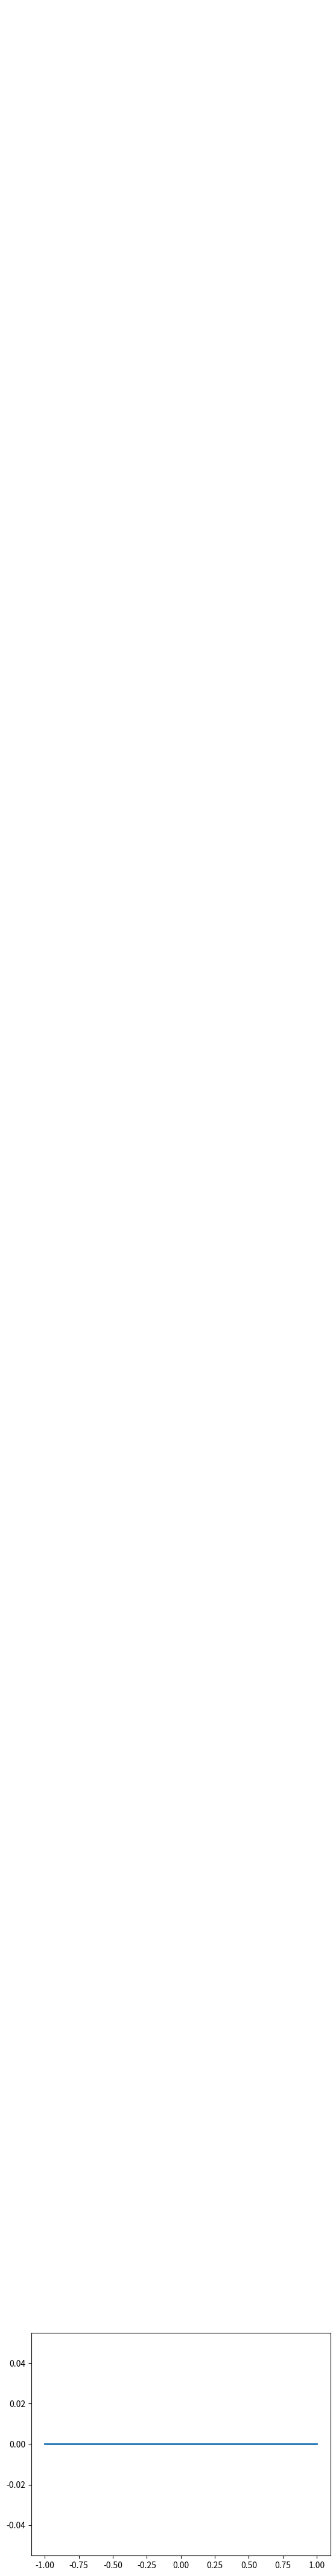

Write Python code to recreate this figure.
import numpy as np
import matplotlib.pyplot as plt
from matplotlib.animation import FuncAnimation
import scipy.integrate as spi

# calculate the legendre polyomial according to a recursive method
# n: the order of legendre polyomial
# x: the point you calcualte the legendre polynomial
def legendre(n, x):
    if n == 0:
        return 1
    elif n == 1:
        return x
    else:
        return ((2 * n - 1) * x * legendre(n - 1, x) - (n - 1) * legendre(n - 2, x)) / n
    
# calculate the coefficient in legendre approximation
# f: the function
# n: the highest order of the legendre polyomial
def legendre_appro_coff(f, n):

    lower_bound = -1
    upper_bound = 1

    A = np.zeros([n, n])
    b = np.zeros([n, 1])

    # calculate the elements in the matrix
    for i in range(n):
        b[i] = spi.quad(lambda x: f(x) * legendre(i, x), lower_bound, upper_bound)[0]
        for j in range(n):
            A[i, j] = spi.quad(lambda x: legendre(i, x) * legendre(j, x), lower_bound, upper_bound)[0]
    
    # solve the equation set
    c = np.linalg.solve(A, b)

    return c

# use the the coefficient in legendre approximation to calculate
# c: the coefficient in legendre approximation
# x: function points to calculate
def legendre_appro(c, x):

    y = np.zeros(len(x))
    for i in range(len(c)):
        y = y + c[i] * legendre(i, x)
    return y

f1 = lambda x: x**4
f2 = lambda x: np.sin(2*np.pi*x)

# 创建一个空白图形
fig, ax = plt.subplots()

# 初始化数据
x = np.linspace(-1, 1, 100)
range_max = 16

n = np.linspace(1, range_max, range_max)

# 创建一个空白的线条对象
line1, = ax.plot(x, np.zeros_like(x), lw=2, label='Legendre approximation')
text = ax.text(-1.2, 1.2, " ", fontsize=12, ha='center', va='center')
# 添加图例


# 初始化函数，不需要更新数据
def init():
    ax.set_xlim(-1.5, 1.5)
    ax.set_ylim(-1.5, 1.5)
    plt.rcParams['text.usetex'] = True
    ax.plot(x, f2(x), color='red', label=r'$ f(x) =  \sin(2\pi x)$')
    plt.title(r'$ f(x) = \sin(2\pi x)$')
    ax.legend()
    plt.tight_layout()
    return line1, text

# 更新函数，用于更新每一帧的数据
def update(frame):
    i = frame
    c1 = legendre_appro_coff(f2, i)
    y1 = f1(x)
    appr_y1 = legendre_appro(c1, x)
    line1.set_data(x, appr_y1)
    text.set_text("N =" + str(i))
    ax.legend()
    return line1, text

# 创建动画对象
ani = FuncAnimation(fig, update, frames=range(range_max), init_func=init, repeat=False)



# 保存动画为视频文件（需要安装ffmpeg等支持库）
# ani.save('f2.gif', writer='ffmpeg', fps=5)

# 显示动画（可选）
plt.show()
